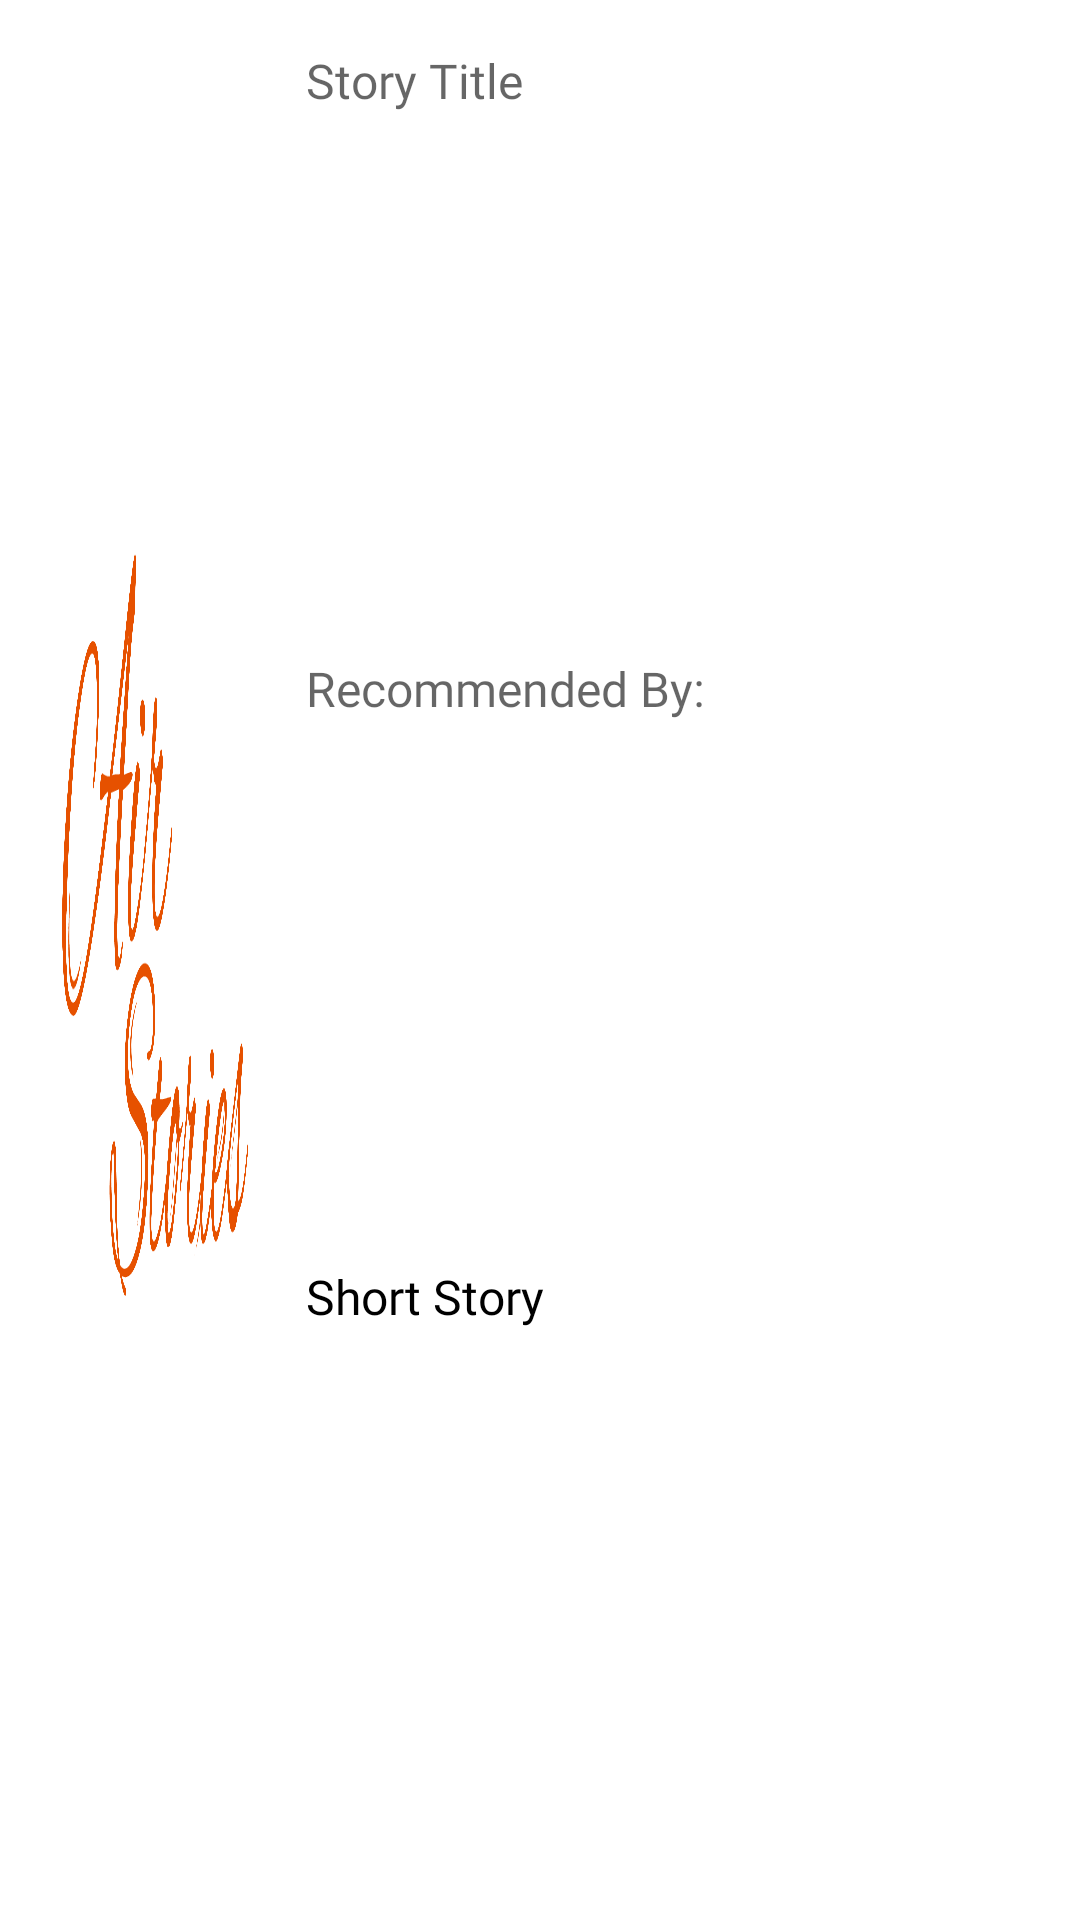

This screen was rendered from an Android layout file. Write that file and the resources it references.
<!-- AndroidManifest.xml: application theme Theme.Airstories -->
<!-- res/layout/recommend_listitem.xml -->
<?xml version="1.0" encoding="utf-8"?>
<RelativeLayout xmlns:android="http://schemas.android.com/apk/res/android"
    xmlns:tools="http://schemas.android.com/tools"
    android:layout_width="match_parent"
    android:layout_height="150dp"
    android:minHeight="170dp">

    <ImageView
        android:id="@+id/image"
        android:layout_marginTop="16dp"
        android:layout_marginLeft="16dp"
        android:layout_marginBottom="16dp"
        android:backgroundTint="@color/lighterGrey"
        android:layout_width="70dp"
        android:layout_height="match_parent"
        android:src="@drawable/clown"
        android:scaleType="fitXY"/>

    <LinearLayout
        android:id="@+id/text_container"
        android:layout_width="match_parent"
        android:layout_height="match_parent"
        android:gravity="center_vertical"
        android:orientation="vertical"
        android:layout_marginLeft="16dp"
        android:layout_marginRight="16dp"
        android:layout_marginTop="16dp"
        android:layout_marginBottom="16dp"
        android:layout_toRightOf="@id/image">

        <TextView
            android:maxLines="1"
            android:ellipsize="end"
            android:id="@+id/story_title_textview"
            android:layout_width="match_parent"
            android:layout_height="wrap_content"
            android:fontFamily="@font/roboto_medium"
            android:textAppearance="?android:textAppearanceMedium"
            android:textSize="16sp"
            android:layout_weight="1"
            android:textColor="@android:color/black"
            android:hint="Story Title" />


        <TextView
            android:maxLines="1"
            android:ellipsize="end"
            android:id="@+id/recommendee_textview"
            android:layout_width="match_parent"
            android:layout_height="wrap_content"
            android:layout_weight="1"
            android:fontFamily="@font/roboto_light"
            android:textAppearance="?android:textAppearanceMedium"
            android:textSize="16sp"
            android:textColor="@android:color/black"
            android:hint="Recommended By: "/>

        <TextView
            android:id="@+id/type_textview"
            android:fontFamily="@font/roboto_regular"
            android:layout_width="wrap_content"
            android:layout_height="wrap_content"
            android:textAppearance="?android:textAppearanceMedium"
            android:textSize="16sp"
            android:layout_weight="1"
            android:textColor="@android:color/black"
            android:text="Short Story" />





    </LinearLayout>
</RelativeLayout>
<!-- resources referenced by this layout -->
<resources>
  <color name="lighterGrey">#c7c7c7</color>
  <!-- drawable clown: png bitmap (drawable, 85740 bytes) -->
  <style name="Theme.Airstories" parent="Theme.MaterialComponents.DayNight.DarkActionBar">
          
          <item name="colorPrimary">@color/colorPrimary</item>
          <item name="colorPrimaryVariant">@color/colorPrimaryDark</item>
          <item name="colorOnPrimary">@color/white</item>
          
          <item name="colorSecondary">@color/colorAccent</item>
          <item name="colorSecondaryVariant">@color/colorAccent</item>
          <item name="colorOnSecondary">@color/black</item>
          
          <item name="android:statusBarColor" tools:targetApi="l">?attr/colorPrimaryVariant</item>
          
      </style>
  <color name="colorPrimary">#EF6C00</color>
  <color name="colorPrimaryDark">#E65100</color>
  <color name="white">#FFFFFFFF</color>
  <color name="colorAccent">#FFB74D</color>
  <color name="black">#FF000000</color>
</resources>
